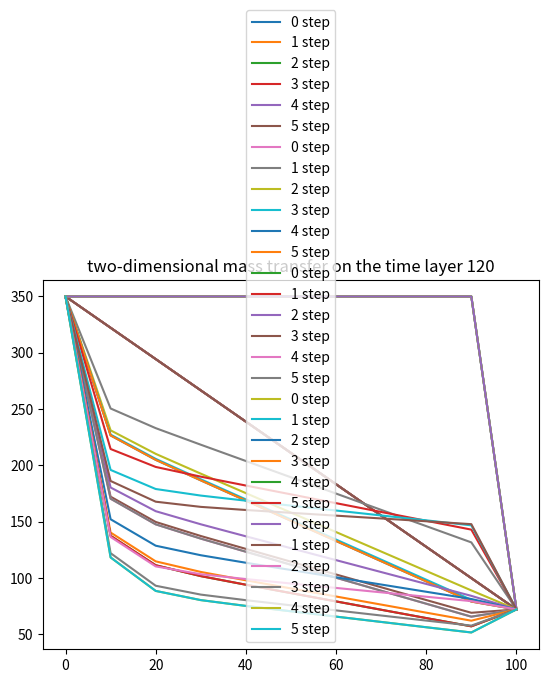

Reproduce this figure in Python.
import math
import matplotlib.pyplot as plot
import numpy as np

N = 9
k = 1.5  
hx = 10  
hy = 2  
Lx = 100  
By = 10  
t = 30   
D = 0.02  
G = 0.4  
y = 0.0065  
Cm = 350  
C1 = 350
C2 = 8 * N
H1 = 1.5
H2 = 0.5

nx = int(Lx / hx)
ny = int(By / hy)
C = 0.1 * Cm
V = (H1 - H2) * k / Lx   
M = 1 / (1 + (hx * V) / (2 * D))
r = -V / D
add = y / (2 * D) + G / (D * t)
a1 = M / math.pow(hx, 2) - r / hx
b1 = M / math.pow(hx, 2)
c1 = a1 + b1 + add
a2 = 1 / hy ** 2
b2 = a2
c2 = a2 + b2 + add
Fk = G / (D * t)
Fplus = y * C / (2 * D)

def drawArray():
    drawingArray = []
    for i in range(0, int(4.5 * t), int(t / 2)):
        drawingArray = massTrans(i, drawingArray)
        if i % t == 0:
            for j in range(len(drawingArray)):
                plot.plot([p * hx for p in range(len(drawingArray[j]))], [p for p in drawingArray[j]], label='{} step'. format(j))
            plot.title('two-dimensional mass transfer on the time layer {}'.format(i))
            plot.legend()
            plot.show()

def massTrans(T, firstArray):
    secondArray = []
    if T == 0:
        print("Mass in t = 0")
        for i in range(ny + 1):
            firstArray.append([C1])
            if i == 0:
                for j in range(1, nx):
                    firstArray[i].append(Cm)
                firstArray[i].append(C2)
                print(firstArray[i])
            else:
                for j in range(1, nx):
                    firstArray[i].append((C2 - C1) * j * hx / Lx + C1)
                firstArray[i].append(C2)
                print(firstArray[i])
        return firstArray
    elif T % t == 0:
        print("Mass in t = {}".format(T))
        for i in range(nx + 1):
            if i == 0:
                secondArray.append([C1])
                for j in range(ny):
                    secondArray[i].append(C1)
            elif i == nx:
                secondArray.append([C2])
                for j in range(ny):
                    secondArray[i].append(C2)
            else:
                L = [0]
                B = [Cm]
                for j in range(1, ny):
                    L.append(b2 / (c2 - a2 * L[j - 1]))
                    B.append((a2 * B[j - 1] + Fk * firstArray[j][i] + Fplus) / (c2 - a2 * L[j - 1]))
                secondArray.append([round(B[-1] / (1 - L[-1]), 5)])
                for j in range(ny - 1, 0, -1):
                    secondArray[i].append(round(L[j] * secondArray[i][ny - 1 - j] + B[j], 5))
                secondArray[i].append(Cm)
                secondArray[i].reverse()

        secondArray = [list(i) for i in zip(*secondArray)]
        for i in range(len(secondArray)):
            print(secondArray[i])
        return secondArray
    else:
        print("Mass in t = {}".format(T))
        for i in range(ny + 1):
            if i == 0:
                secondArray.append([C1])
                for j in range(1, nx):
                    secondArray[i].append(Cm)
                secondArray[i].append(C2)
                print(secondArray[i])
            else:
                secondArray.append([C2])
                L = [0]
                B = [C1]
                for j in range(1, nx):
                    L.append(b1 / (c1 - a1 * L[j - 1]))
                    B.append((a1 * B[j - 1] + Fk * firstArray[i][j] + Fplus) / (c1 - a1 * L[j - 1]))
                for j in range(nx - 1, 0, -1):
                    secondArray[i].append(round(L[j] * secondArray[i][nx - 1 - j] + B[j], 5))
                secondArray[i].append(C1)
                secondArray[i].reverse()
                print(secondArray[i])
        return secondArray


drawArray()